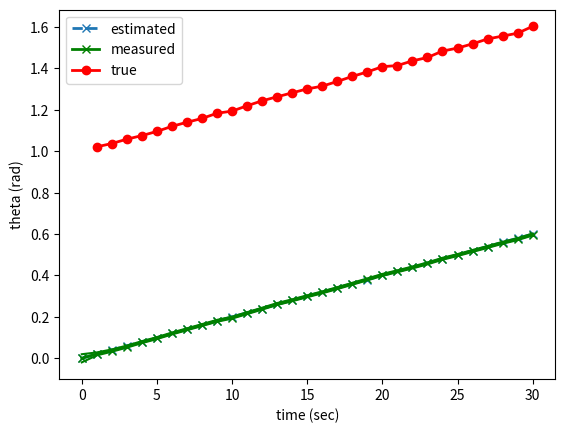
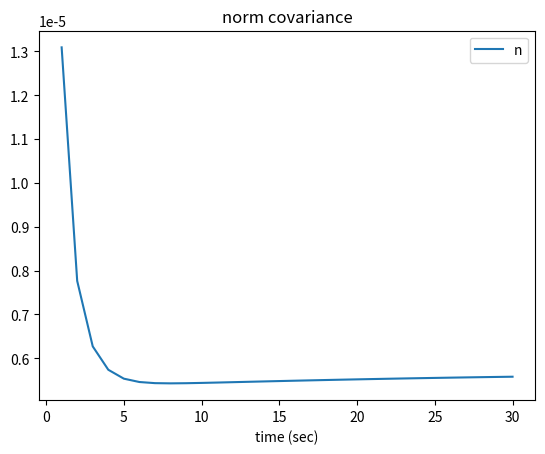
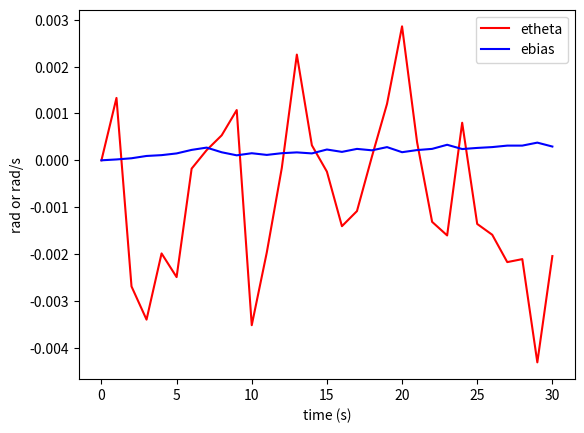

Reproduce these figures in Python, in order.
import numpy as np
import matplotlib.pyplot as plt

# Kalman filtering of the double integrator with position measurements


class Problem:

    def __init__(self):

        # timing
        self.dt = 1   # time-step
        self.N = 30    # total time-steps
        self.T = self.N * self.dt   # final time

        # noise terms
        self.qu = (3e-9)  # external disturbance variance thetadot
        self.qv = (3e-6)  # external disturbance variance bias
        self.qn = (1.5e-5)  # measurement noise variance

        # PHI matrix
        self.Phi = np.array([[1, -self.dt], [0, 1]])

        # G matrix
        c = 0
        self.G = np.array([[self.dt], [c]])

        # Q matrix
        self.Q = np.array([[self.qv * self.dt + self.qu * (self.dt**3 / 3.0),
                            -self.qu * (self.dt**2 / 2.0)],
                           [-self.qu * (self.dt**2 / 2.0), self.qu * self.dt]])

        # R matrix
        self.R = self.qn

        # H matrix
        self.H = np.array([[1, 0]])


def kf_predict(x, P, u, prob):

    x = prob.Phi @ x + prob.G @ u
    P = prob.Phi @ P @ np.transpose(prob.Phi) + prob.Q
    return x, P


def kf_correct(x, P, z, prob):

    K = P @ np.transpose(prob.H) @ np.linalg.inv(prob.H @ P @ np.transpose(prob.H) +
                                                 prob.R)
    P = (np.eye(np.size(x)) - K @ prob.H) @ P
    x = x + K @ (z - prob.H @ x)
    return x, P


prob = Problem()

# Initial states and covariance
x = np.array([0, 1.7e-7])
P = np.diag([1e-4, 1e-12])
thetadot = 0.02  # given trajectory for true state theta

xts = np.zeros((2, prob.N + 1))     # true states
xs = np.zeros((2, prob.N + 1))      # estimated states
Ps = np.zeros((2, 2, prob.N + 1))   # estimated covariances
nm = np.zeros((prob.N + 1, 1))      # Norm of covariance

zs = np.zeros((1, prob.N))        # estimated state

pms = np.zeros((1, prob.N))       # measured position

xts[:, 0] = x
xs[:, 0] = x
Ps[:, :, 0] = P
nm[0] = np.linalg.norm(P)

for k in range(prob.N):

    xts[:, k + 1] = xts[:, k] + np.concatenate((np.array([thetadot * prob.dt]),
                                                np.sqrt(prob.qu) * np.random.randn(1)))


    # generate u based on true state
    u = thetadot + xts[1, k + 1] + np.sqrt(prob.qv) * np.random.randn(1)

    x, P = kf_predict(x, P, u, prob)  # prediction

    # generate random measurement
    z = xts[0, k + 1] + np.sqrt(prob.qn) * np.random.randn(1)

    x, P = kf_correct(x, P, z, prob)  # correction

    # record result
    xs[:, k + 1] = x
    Ps[:, :, k + 1] = P
    zs[:, k] = z + 1
    nm[k + 1] = np.linalg.norm(P)

plt.figure()
plt.plot(xts[0, :], 'x--', linewidth=2)
plt.plot(xs[0, :], 'gx-', linewidth=2)
plt.plot(prob.dt * np.arange(1, prob.N + 1), zs[0, :], 'ro-', linewidth=2)

plt.xlabel('time (sec)')
plt.ylabel('theta (rad)')
plt.legend({'true', 'estimated', 'measured'})

# 95% confidence intervals of the estimated position
plt.plot(xs[0, :] + 1.96 * np.transpose(np.reshape(np.sqrt(Ps[0, 0, :]),
                                                   prob.N + 1)), '-g')
plt.plot(xs[0, :] - 1.96 * np.transpose(np.reshape(np.sqrt(Ps[0, 0, :]),
                                                   prob.N + 1)), '-g')

plt.figure()
plt.plot(prob.dt * np.arange(1, prob.N + 1), nm[1:], '-')
plt.legend("norm covariance")
plt.title("norm covariance")
plt.xlabel("time (sec)")

plt.figure()
error = xs - xts
plt.plot(prob.dt * np.arange(prob.N + 1), error[0, :], 'r')
plt.plot(prob.dt * np.arange(prob.N + 1), error[1, :], 'b')
plt.ylabel("rad or rad/s")
plt.xlabel("time (s)")
plt.legend({"etheta", "ebias"})

plt.show()
